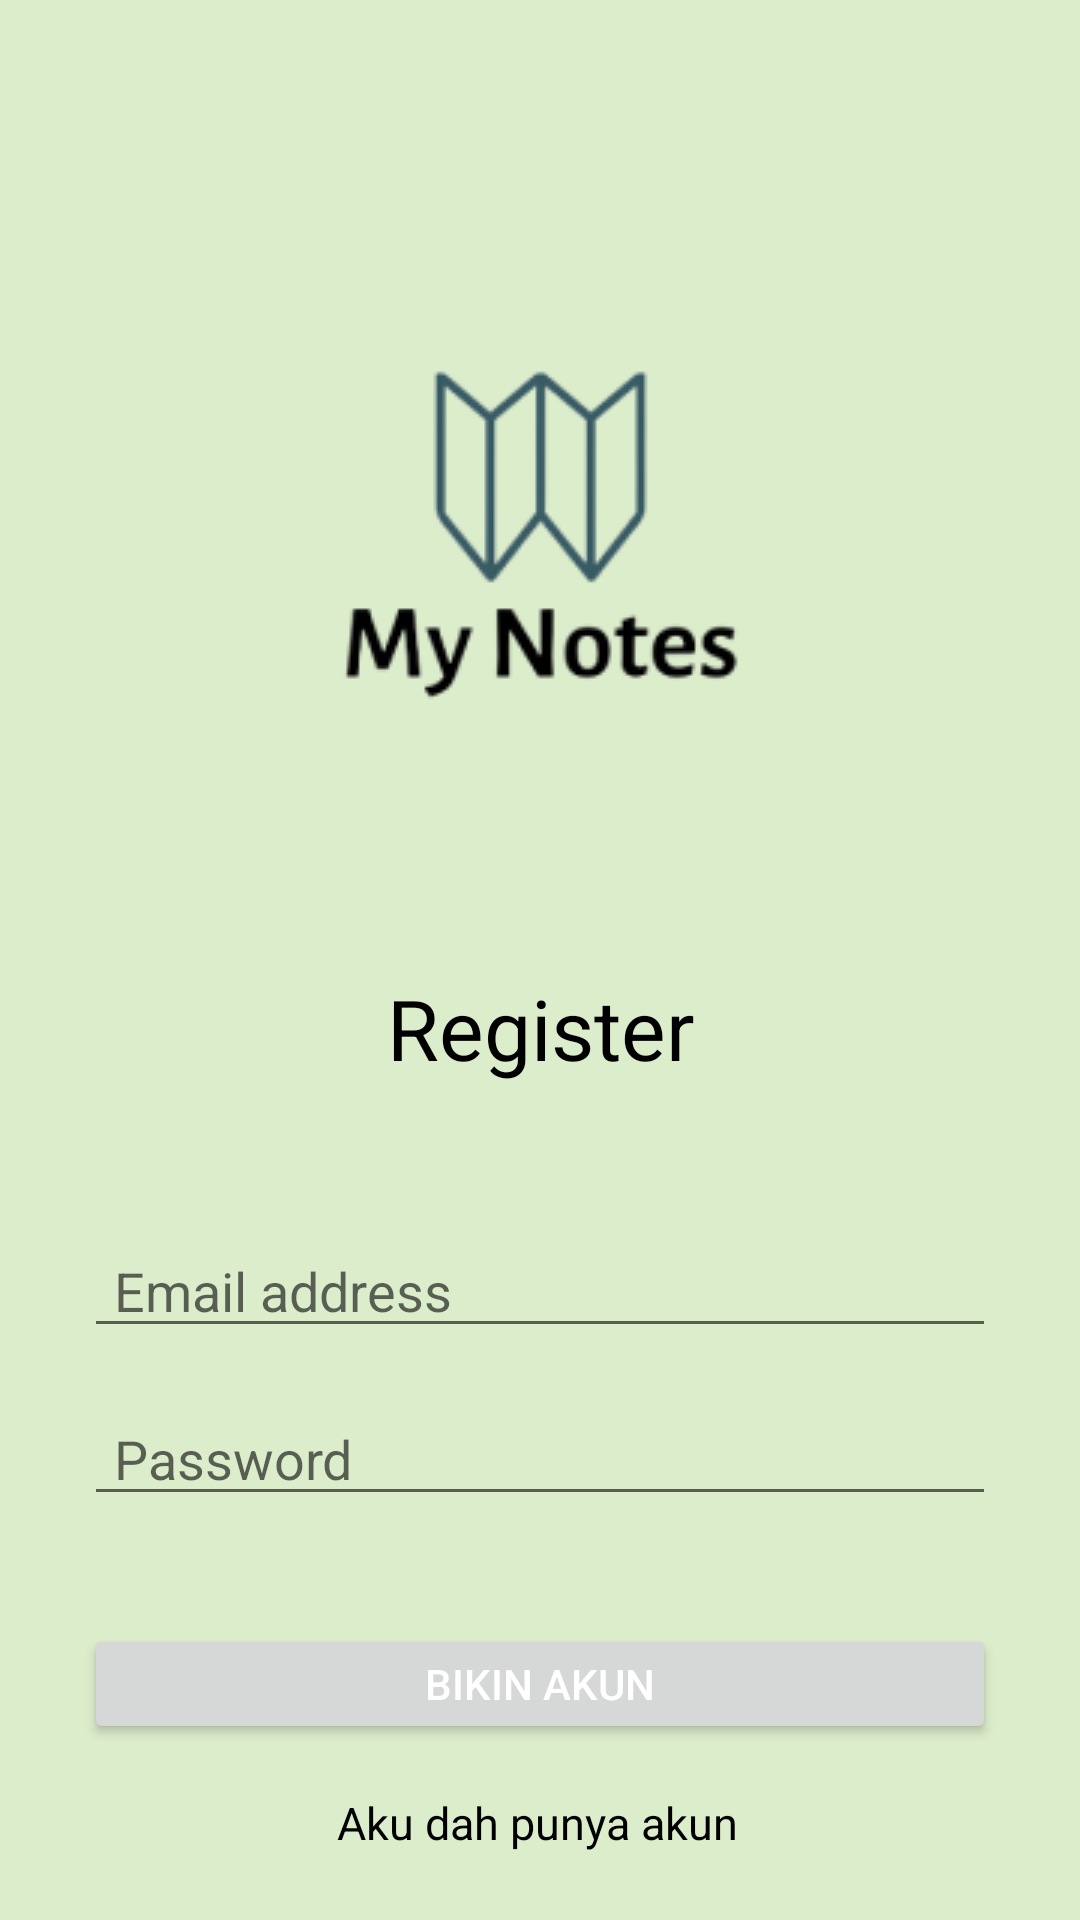

Reconstruct the res/layout file that produces this screen, plus the resources it refers to.
<!-- AndroidManifest.xml: application theme Theme.UAS_AKB_IF2_10119069 -->
<!-- res/layout/activity_register.xml -->
<?xml version="1.0" encoding="utf-8"?>
<androidx.constraintlayout.widget.ConstraintLayout xmlns:android="http://schemas.android.com/apk/res/android"
    xmlns:app="http://schemas.android.com/apk/res-auto"
    xmlns:tools="http://schemas.android.com/tools"
    android:layout_width="match_parent"
    android:layout_height="match_parent"
    android:background="#DCEDCC"
    tools:context=".RegisterActivity"
    >

    <TextView
        android:id="@+id/textView10"
        android:layout_width="wrap_content"
        android:layout_height="wrap_content"
        android:layout_marginTop="36dp"
        android:text="Register"
        android:textColor="@color/black"
        android:textSize="28dp"
        app:layout_constraintEnd_toEndOf="parent"
        app:layout_constraintStart_toStartOf="parent"
        app:layout_constraintTop_toBottomOf="@+id/imageView8"
        tools:ignore="MissingConstraints" />

    <ImageView
        android:id="@+id/imageView8"
        android:layout_width="wrap_content"
        android:layout_height="wrap_content"
        android:layout_marginTop="72dp"
        android:src="@drawable/logo"
        app:layout_constraintEnd_toEndOf="parent"
        app:layout_constraintStart_toStartOf="parent"
        app:layout_constraintTop_toTopOf="parent" />

    <EditText
        android:id="@+id/editText2"
        android:layout_width="304dp"
        android:layout_height="40dp"
        android:layout_marginTop="16dp"
        android:hint="Password"
        android:paddingLeft="10dp"
        app:layout_constraintEnd_toEndOf="parent"
        app:layout_constraintStart_toStartOf="parent"
        app:layout_constraintTop_toBottomOf="@+id/editText"
        tools:ignore="MissingConstraints" />

    <EditText
        android:id="@+id/editText"
        android:layout_width="304dp"
        android:layout_height="40dp"
        android:layout_marginTop="48dp"
        android:hint="Email address"
        android:paddingLeft="10dp"
        app:layout_constraintEnd_toEndOf="parent"
        app:layout_constraintStart_toStartOf="parent"
        app:layout_constraintTop_toBottomOf="@+id/textView10"
        tools:ignore="MissingConstraints" />

    <Button
        android:id="@+id/btnCreate"
        android:layout_width="304dp"
        android:layout_height="40dp"
        android:layout_marginTop="36dp"
        android:text="Bikin akun"
        android:textColor="@color/white"
        app:layout_constraintEnd_toEndOf="parent"
        app:layout_constraintStart_toStartOf="parent"
        app:layout_constraintTop_toBottomOf="@+id/editText2"
        tools:ignore="MissingConstraints"
        />

    <TextView
        android:id="@+id/btnLogin"
        android:layout_width="wrap_content"
        android:layout_height="wrap_content"
        android:layout_marginTop="16dp"
        android:text="Aku dah punya akun"
        android:textColor="@color/black"
        android:textSize="15dp"
        app:layout_constraintEnd_toEndOf="parent"
        app:layout_constraintHorizontal_bias="0.497"
        app:layout_constraintStart_toStartOf="parent"
        app:layout_constraintTop_toBottomOf="@+id/btnCreate"
        tools:ignore="MissingConstraints" />

</androidx.constraintlayout.widget.ConstraintLayout>
<!-- resources referenced by this layout -->
<resources>
  <color name="black">#FF000000</color>
  <color name="white">#FFFFFFFF</color>
  <!-- drawable logo: png bitmap (drawable, 11629 bytes) -->
  <style name="Theme.UAS_AKB_IF2_10119069" parent="Theme.MaterialComponents.DayNight.DarkActionBar">
          
          <item name="colorPrimary">@color/blue_marine</item>
          <item name="colorPrimaryVariant">@color/purple_700</item>
          <item name="colorOnPrimary">@color/white</item>
          
          <item name="colorSecondary">@color/teal_200</item>
          <item name="colorSecondaryVariant">@color/teal_700</item>
          <item name="colorOnSecondary">@color/black</item>
          
          <item name="android:statusBarColor" tools:targetApi="l">?attr/colorPrimaryVariant</item>
          
      </style>
  <color name="blue_marine">#A5C9CA</color>
  <color name="purple_700">#FF3700B3</color>
  <color name="teal_200">#FF03DAC5</color>
  <color name="teal_700">#FF018786</color>
</resources>
